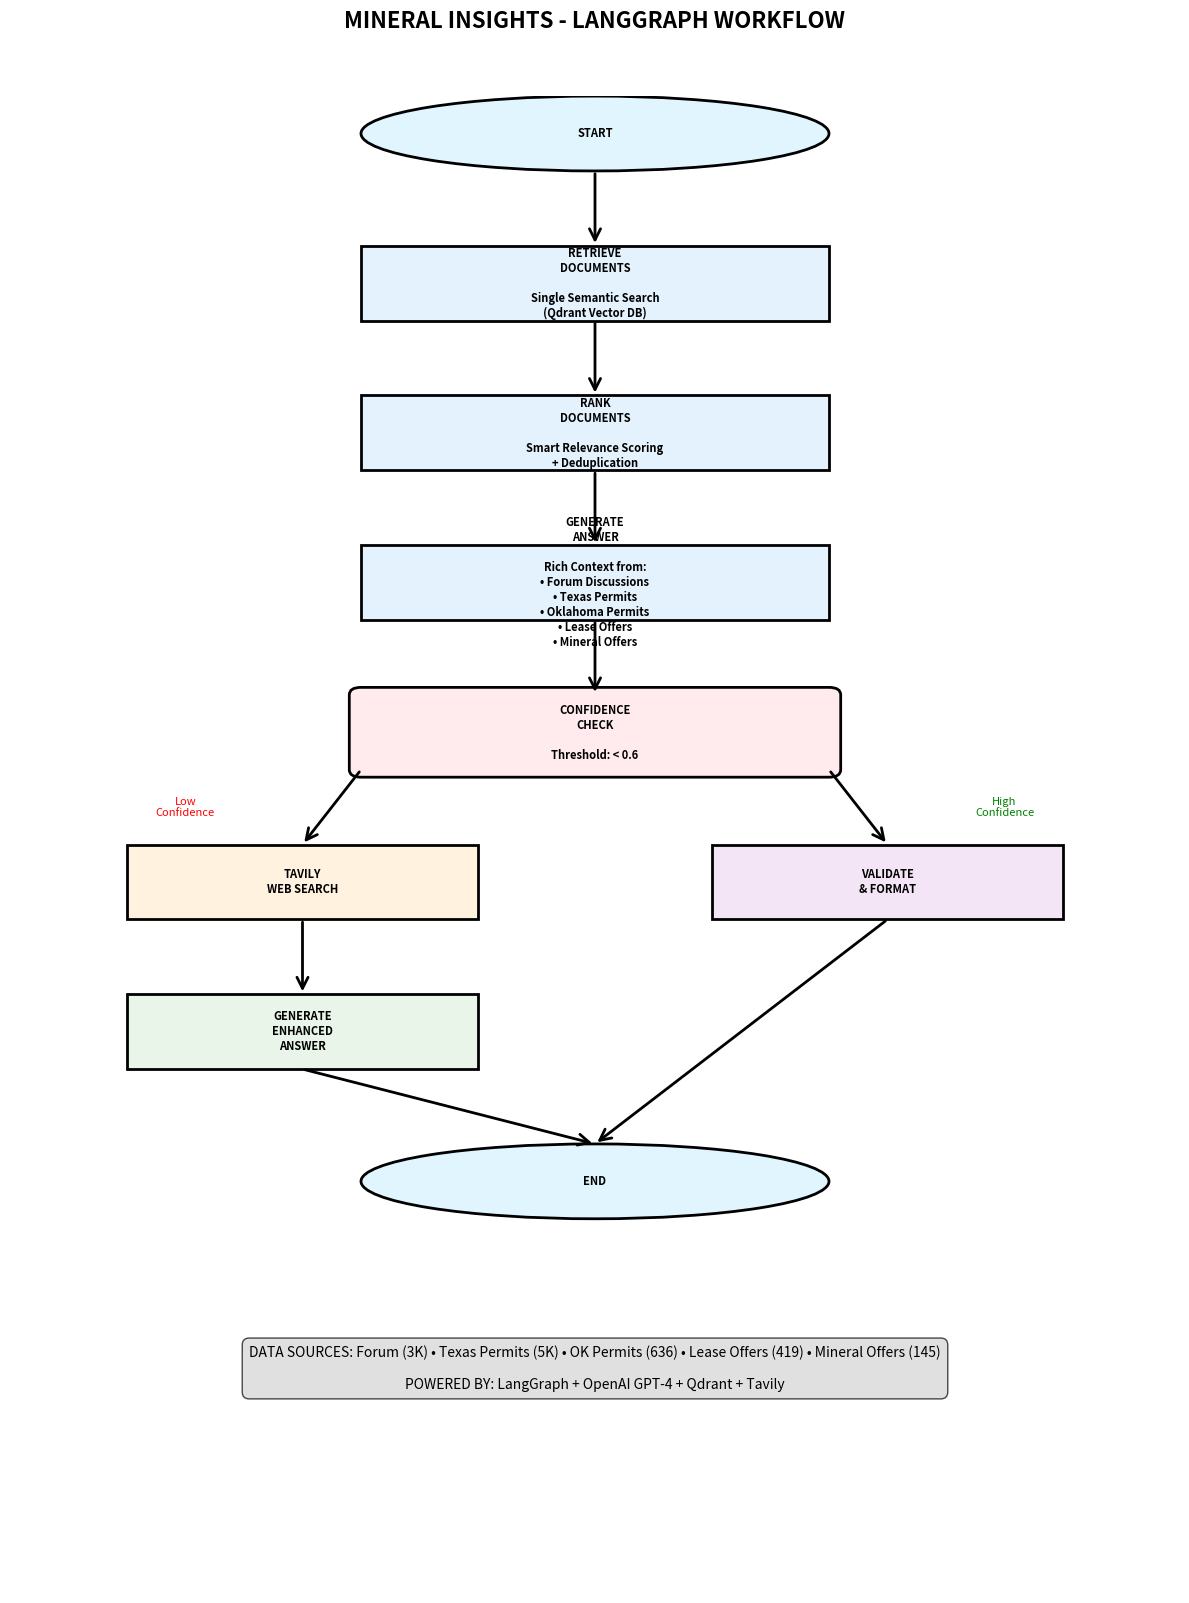

Here is the Python script that generated this plot:
#!/usr/bin/env python3
"""
Create a PNG diagram of the Mineral Insights LangGraph workflow
"""

try:
    from matplotlib.patches import Rectangle, FancyBboxPatch
    import matplotlib.pyplot as plt
    import matplotlib.patches as mpatches
    from matplotlib.patches import FancyArrowPatch
    import numpy as np
    
    def create_workflow_diagram():
        """Create a workflow diagram and save as PNG"""
        
        # Create figure
        fig, ax = plt.subplots(1, 1, figsize=(12, 16))
        ax.set_xlim(0, 10)
        ax.set_ylim(0, 20)
        ax.axis('off')
        
        # Colors
        colors = {
            'start_end': '#E1F5FE',      # Light blue
            'process': '#E3F2FD',        # Light blue
            'decision': '#FFEBEE',       # Light red
            'web_search': '#FFF3E0',     # Light orange
            'enhanced': '#E8F5E8',       # Light green
            'validate': '#F3E5F5'        # Light purple
        }
        
        # Define boxes
        boxes = [
            # (x, y, width, height, text, color, style)
            (3, 19, 4, 1, "START", colors['start_end'], 'ellipse'),
            (3, 17, 4, 1, "RETRIEVE\nDOCUMENTS\n\nSingle Semantic Search\n(Qdrant Vector DB)", colors['process'], 'rect'),
            (3, 15, 4, 1, "RANK\nDOCUMENTS\n\nSmart Relevance Scoring\n+ Deduplication", colors['process'], 'rect'),
            (3, 13, 4, 1, "GENERATE\nANSWER\n\nRich Context from:\n• Forum Discussions\n• Texas Permits\n• Oklahoma Permits\n• Lease Offers\n• Mineral Offers", colors['process'], 'rect'),
            (3, 11, 4, 1, "CONFIDENCE\nCHECK\n\nThreshold: < 0.6", colors['decision'], 'diamond'),
            (1, 9, 3, 1, "TAVILY\nWEB SEARCH", colors['web_search'], 'rect'),
            (6, 9, 3, 1, "VALIDATE\n& FORMAT", colors['validate'], 'rect'),
            (1, 7, 3, 1, "GENERATE\nENHANCED\nANSWER", colors['enhanced'], 'rect'),
            (3, 5, 4, 1, "END", colors['start_end'], 'ellipse'),
        ]
        
        # Draw boxes
        for x, y, w, h, text, color, style in boxes:
            if style == 'ellipse':
                circle = mpatches.Ellipse((x + w/2, y + h/2), w, h, 
                                        facecolor=color, edgecolor='black', linewidth=2)
                ax.add_patch(circle)
            elif style == 'diamond':
                diamond = mpatches.FancyBboxPatch((x, y), w, h, 
                                                boxstyle="round,pad=0.1", 
                                                facecolor=color, edgecolor='black', linewidth=2)
                ax.add_patch(diamond)
            else:  # rect
                rect = Rectangle((x, y), w, h, facecolor=color, edgecolor='black', linewidth=2)
                ax.add_patch(rect)
            
            # Add text
            ax.text(x + w/2, y + h/2, text, ha='center', va='center', 
                   fontsize=8, weight='bold', wrap=True)
        
        # Draw arrows
        arrows = [
            # (start_x, start_y, end_x, end_y)
            (5, 19, 5, 18),      # START to RETRIEVE
            (5, 17, 5, 16),      # RETRIEVE to RANK
            (5, 15, 5, 14),      # RANK to GENERATE
            (5, 13, 5, 12),      # GENERATE to CONFIDENCE
            (3, 11, 2.5, 10),    # CONFIDENCE to TAVILY (left)
            (7, 11, 7.5, 10),    # CONFIDENCE to VALIDATE (right)
            (2.5, 9, 2.5, 8),    # TAVILY to ENHANCED
            (2.5, 7, 5, 6),      # ENHANCED to END
            (7.5, 9, 5, 6),      # VALIDATE to END
        ]
        
        for start_x, start_y, end_x, end_y in arrows:
            arrow = FancyArrowPatch((start_x, start_y), (end_x, end_y),
                                  arrowstyle='->', mutation_scale=20, 
                                  color='black', linewidth=2)
            ax.add_patch(arrow)
        
        # Add labels for decision paths
        ax.text(1.5, 10.5, "Low\nConfidence", ha='center', va='center', 
               fontsize=8, style='italic', color='red')
        ax.text(8.5, 10.5, "High\nConfidence", ha='center', va='center', 
               fontsize=8, style='italic', color='green')
        
        # Add title
        ax.text(5, 21, "MINERAL INSIGHTS - LANGGRAPH WORKFLOW", 
               ha='center', va='center', fontsize=16, weight='bold')
        
        # Add data sources info
        ax.text(5, 3, "DATA SOURCES: Forum (3K) • Texas Permits (5K) • OK Permits (636) • Lease Offers (419) • Mineral Offers (145)\n\nPOWERED BY: LangGraph + OpenAI GPT-4 + Qdrant + Tavily", 
               ha='center', va='center', fontsize=10, 
               bbox=dict(boxstyle="round,pad=0.5", facecolor='lightgray', alpha=0.7))
        
        # Save as PNG
        plt.tight_layout()
        plt.savefig('mineral_insights_workflow.png', dpi=300, bbox_inches='tight')
        print("✅ PNG diagram saved as 'mineral_insights_workflow.png'")
        
        return True
        
    if __name__ == "__main__":
        create_workflow_diagram()
        
except ImportError:
    print("❌ matplotlib not installed. Install with: pip install matplotlib")
    print("📋 Alternative: Use the Mermaid code in 'langgraph_workflow.mmd' with https://mermaid.live/")
